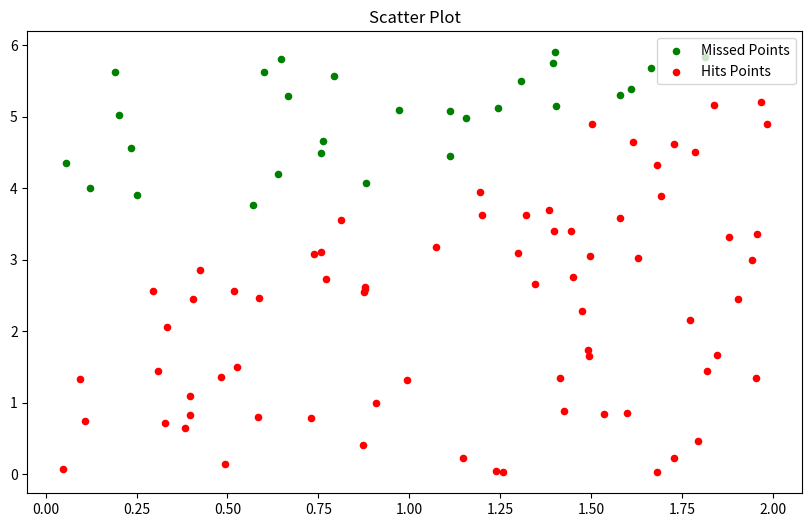
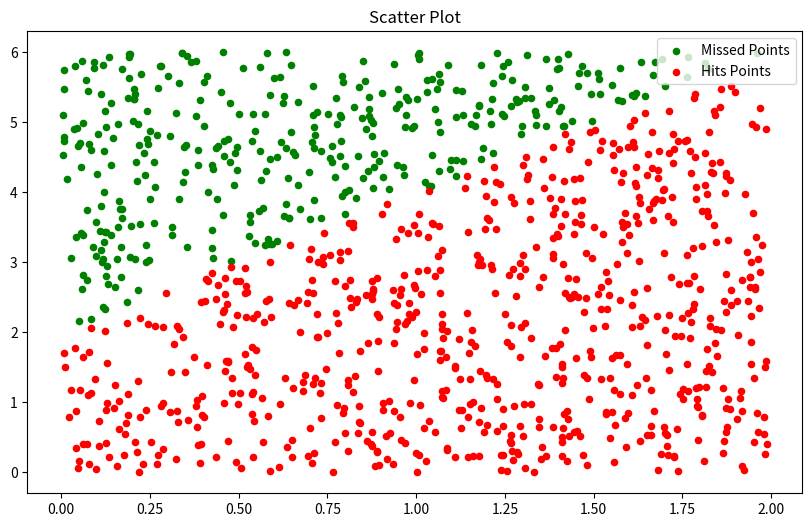
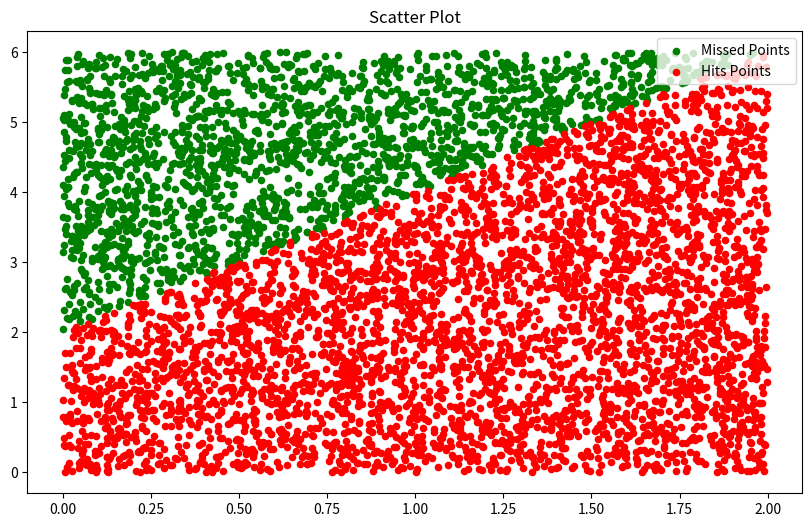
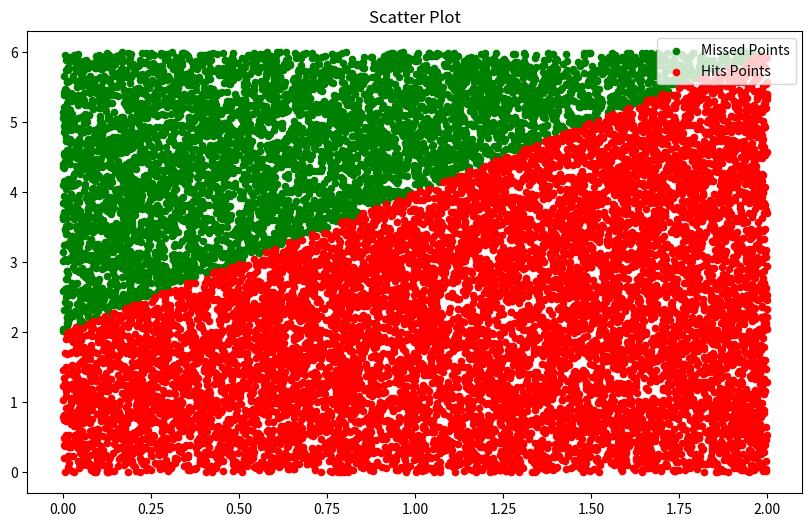

Reproduce these figures in Python, in order.
# -*- coding: utf-8 -*-
"""SM-1_Monte-Carlo_Assignment-2_Solution.ipynb

Automatically generated by Colaboratory.

Original file is located at
    https://colab.research.google.com/<link-removed>
"""

import math
import random
import matplotlib.pyplot as plt

darts=[100,1000,5000,10000]
hits=0
circle_area=[]
x_missed=[]
y_missed=[]
x_hit=[]
y_hit=[]
area_rectangle=12
for darts in darts:
  print("Darts:",darts)
  hits=0
  for i in range(darts):
    x=random.uniform(0, 2)
    y=random.uniform(0, 6)
    
    y1=2*x+2
    if y<=y1:
      x_hit.append(x)
      y_hit.append(y)
      hits=hits+1
    else:
      x_missed.append(x)
      y_missed.append(y)

  area_triangle=(hits/darts)*area_rectangle
   
  print("Area Of Triangle:",area_triangle)
  ######### Scatter Plot#########
  plt.figure(figsize=(10, 6))
  plt.scatter(x_missed,y_missed, color= "green",  marker= ".", s=80,label = "Missed Points")
  plt.scatter(x_hit,y_hit, color= "red",  marker= ".", s=80,label = "Hits Points")
  plt.title('Scatter Plot') 
  plt.legend(loc='upper right') 
  plt.show()